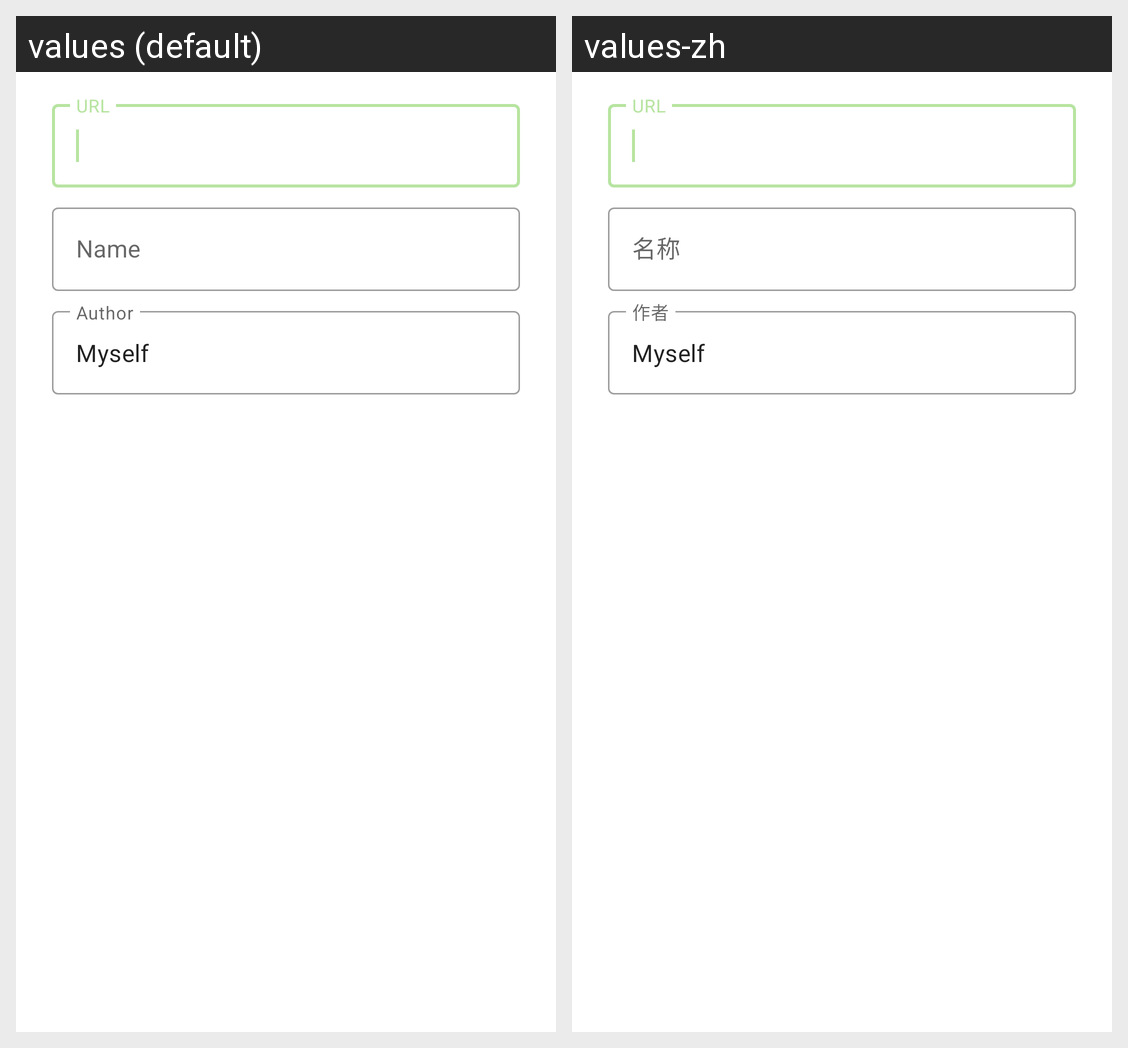

This grid shows one Android layout under two languages. Give, for every string resource on the screen, its name, the default text and each shown locale's text.
Android screen res/layout/dialog_add_style_url.xml rendered under 2 locales, left to right: values (default), values-zh. Device: Nexus 5 (rendered at 1080×1920; each locale shown at half size, 540×960, under a caption strip naming it); theme Theme.Wallpaper.
Strings drawn on this screen, with the default value and each locale's value (text and hints the layout hard-codes, and strings that could not be matched under every locale, appear in the picture but are not listed):

title_url
  values: URL
  values-zh: URL

title_name
  values: Name
  values-zh: 名称

title_author
  values: Author
  values-zh: 作者

pref_style_author_last_default
  values: Myself
  values-zh: Myself  [not translated; the default value is used]
